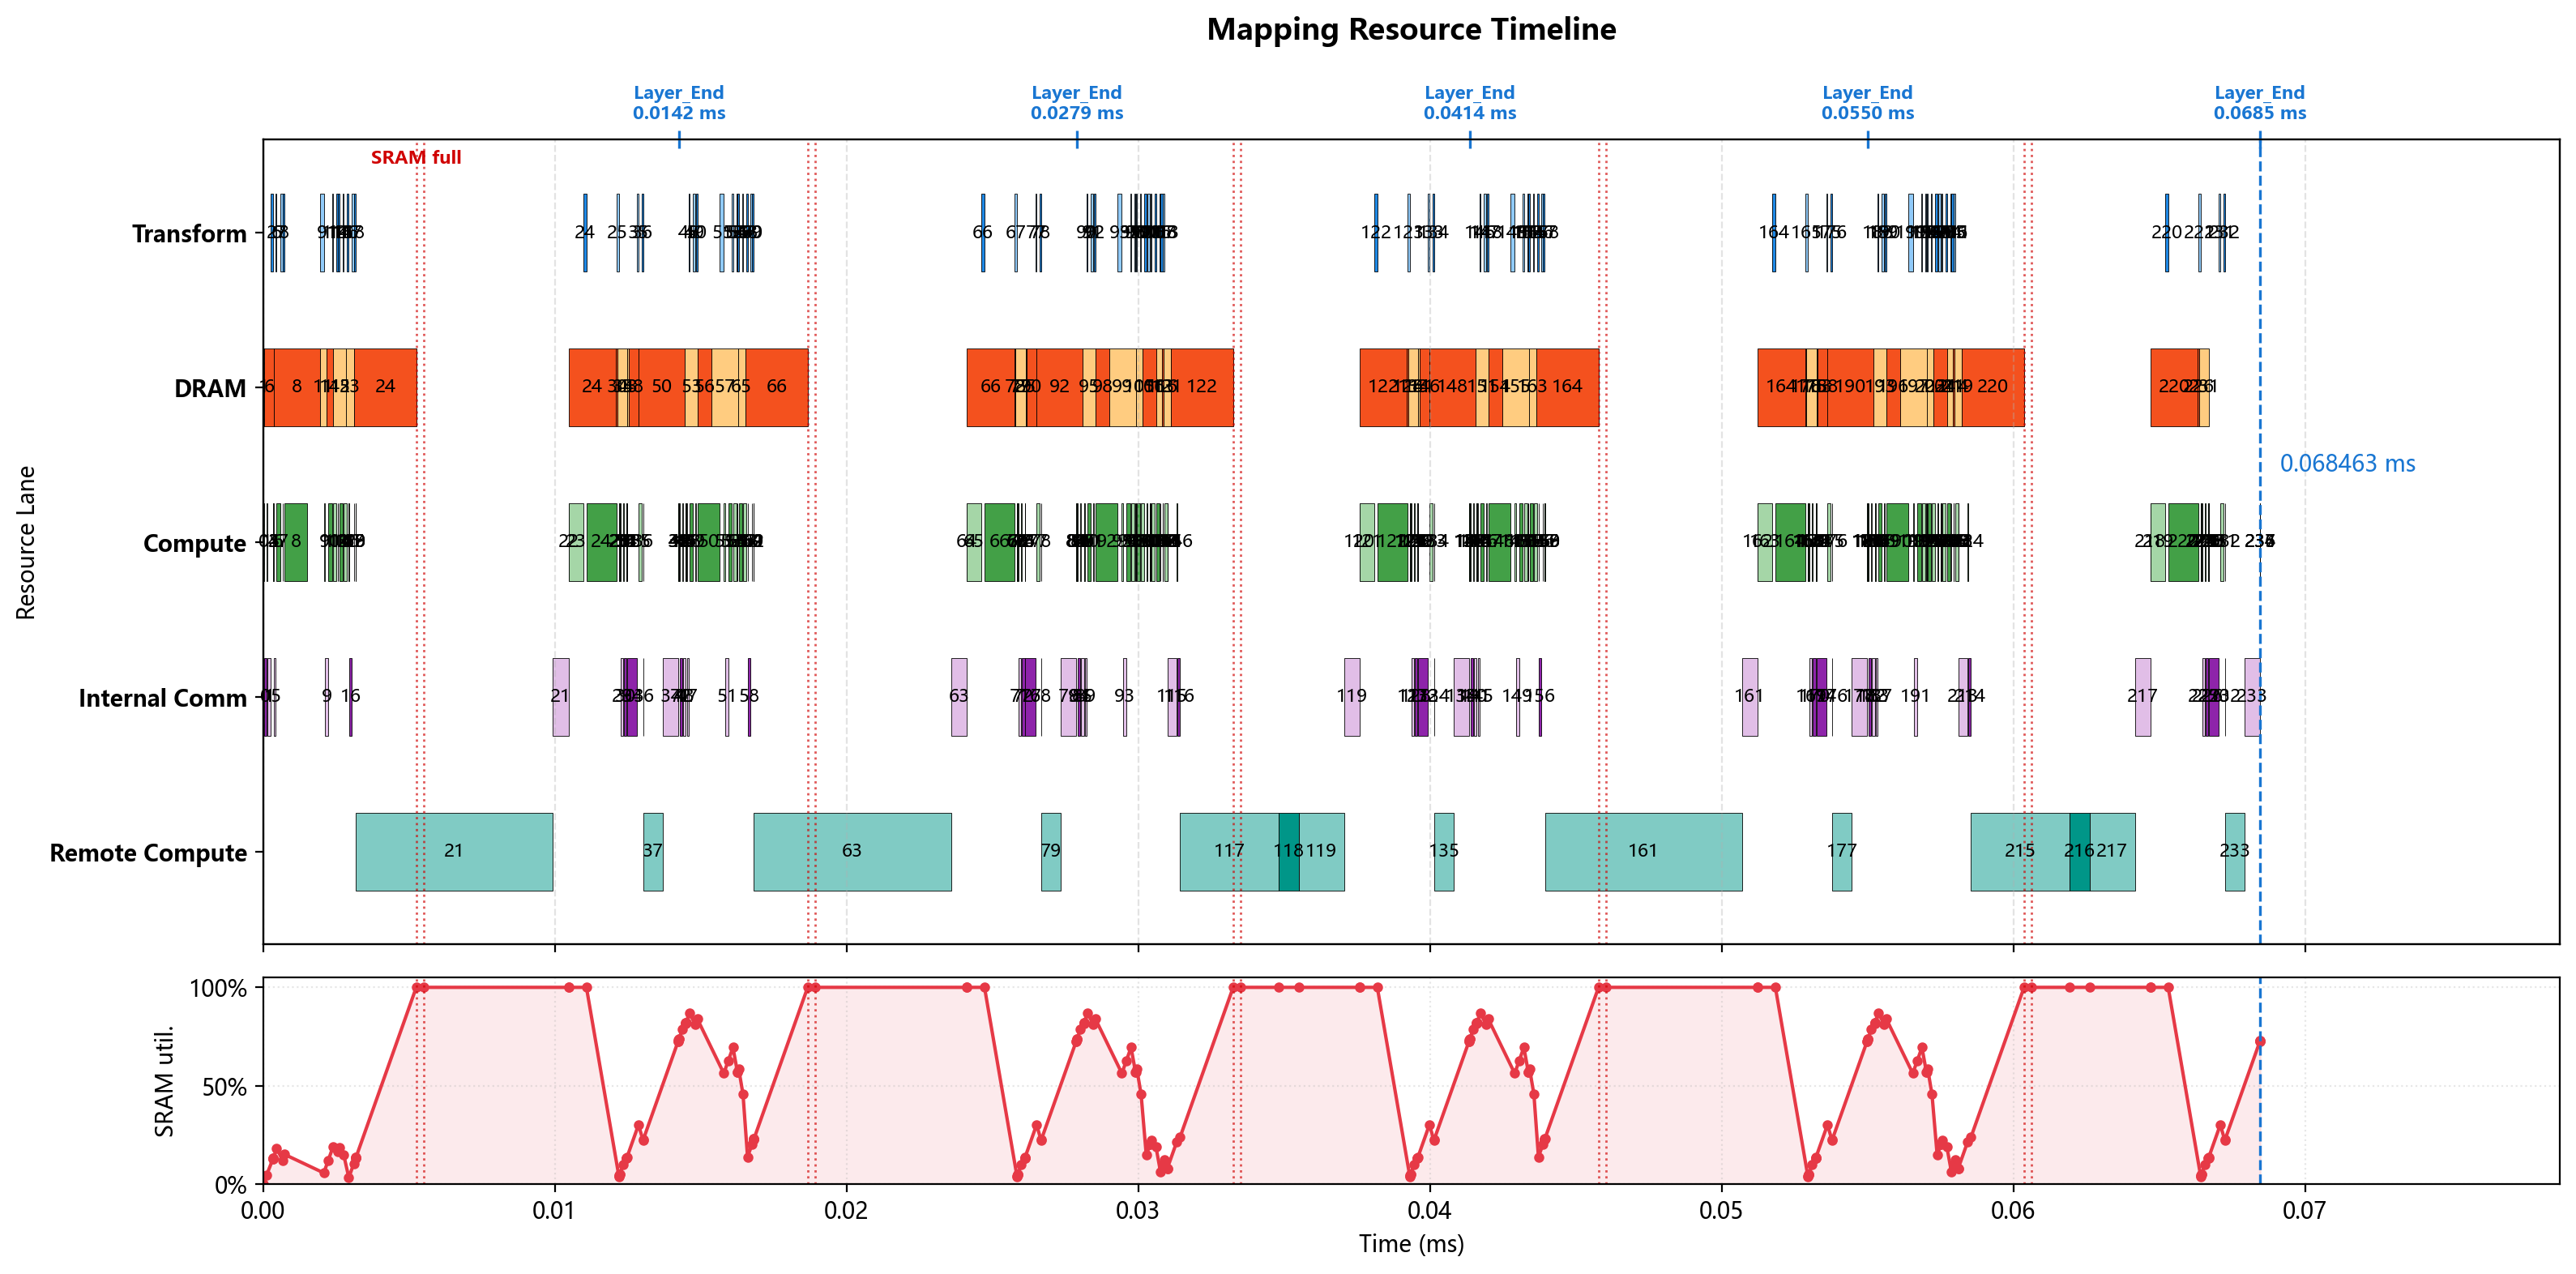

Source data for this figure (header and first rows):
op_index, op_name, op_type, cores, num_cores, partition, input_tensors, output_tensor, transform_ms, compute_ms, local_dram_ms, local_sram_ms, max_weight_capacity_per_core_bytes, max_kv_capacity_per_core_bytes, max_io_capacity_per_core_bytes, cumulative_weight_capacity_per_core_byte…, cumulative_kv_capacity_per_core_bytes, max_io_capacity_per_core_so_far_bytes, internal_comm_ms, op_latency_ms, step_latency_ms, compute_start_time_ms, prefetch_window_ms, prefetch_dram_hidden_ms
0, 0_ATTN_x_rsqrt, RMSNORM, 0-63, 64, 2d_batch_hidden:8x8, residual=<missing>, ATTN_x_rsqrt=2d:batch_size,hidden@0-63, 0.000000000, 0.000035, 0.000000000, 0.000000000, 0.0, 0.0, 7168, 0.0, 0.0, 7168, 0.00008205, 0.0001171, 0.0001171, 0.000000000, 0.000000000, 0.000000000
1, 0_ATTN_hc_fn_linear, GEMM, 0-127, 128, input_split, residual=<missing>, ATTN_F=replicated@0-127, 0.000000000, 0.000014, 0.00002145, 0.000000000, 5376, 0.0, 1984, 5376, 0.0, 7168, 0.0001174, 0.0001314, 0.0001314, 0.0001171, 0.0001171, 0.00002145
2, 0_ATTN_F_rsqrt, ELEMENTWISE, 0, 1, batch_split, ATTN_F=replicated@0-127; ATTN_x_rsqrt=2d…, ATTN_pre_post_comb=batch_size@0, 0.000085, 0.000000500, 0.000000000, 0.000000000, 0.0, 0.0, 384.0, 5376, 0.0, 7168, 0.000000000, 0.000000500, 0.0000855, 0.0003335, 0.000312, 0.000000000
3, 0_ATTN_pre_x, ELEMENTWISE, 0-127, 128, hidden_split, previous=batch_size@0, chain_output=hidden@0-127, 0.000000000, 0.000003500, 0.000000000, 0.000000000, 0.0, 0.0, 3584, 5376, 0.0, 7168, 0.000000000, 0.000003500, 0.000003500, 0.000334, 0.0003125, 0.000000000
4, 0_ATTN_pre_x_reducesum, REDUCE_SUM, 0-127, 128, hidden_split, previous=hidden@0-127, chain_output=hidden@0-127, 0.000000000, 0.000003000, 0.000000000, 0.000000000, 0.0, 0.0, 2240, 5376, 0.0, 7168, 0.000000000, 0.000003000, 0.000003000, 0.0003375, 0.000316, 0.000000000
5, 0_ATTN_attn_norm, RMSNORM, 0-15, 16, hidden_split, previous=hidden@0-127, attn_norm_output=hidden@0-15, 0.000000000, 0.000035, 0.000000000, 0.000000000, 0.0, 0.0, 7168, 5376, 0.0, 7168, 0.00004828, 0.00008328, 0.00008328, 0.0003405, 0.000319, 0.000000000
6, 0_q_a_linear, GEMM, 0-255, 256, 2d_batch_output:2x128, attn_norm_output=hidden@0-15, chain_output=2d:batch_size,q_lora_rank@0…, 0.000036, 0.000112, 0.0003432, 0.000000000, 86016, 0.0, 28720, 91392, 0.0, 28720, 0.000000000, 0.000112, 0.000148, 0.0004597, 0.0004383, 0.0003432
7, 0_q_norm, RMSNORM, 0-7, 8, batch_split, previous=2d:batch_size,q_lora_rank@0-255, q_lora_normed=batch_size@0-7, 0.000087, 0.000015, 0.000000000, 0.000000000, 0.0, 0.0, 3072, 91392, 0.0, 28720, 0.000000000, 0.000015, 0.000102, 0.0006587, 0.0002941, 0.000000000
8, 0_q_b_linear, GEMM, 0-255, 256, output_split, q_lora_normed=batch_size@0-7, chain_output=heads*head_dim@0-255, 0.0000555, 0.000768, 0.001569, 0.000000000, 393216, 0.0, 14336, 484608, 0.0, 28720, 0.000000000, 0.001205, 0.00126, 0.0007292, 0.0003646, 0.0003646
9, 0_qb_rnorm, RMSNORM, 0-127, 128, hidden_split, previous=heads*head_dim@0-255, query_heads_normed=heads*head_dim@0-127, 0.0001395, 0.00004, 0.000000000, 0.000000000, 0.0, 0.0, 8192, 484608, 0.0, 28720, 0.0001105, 0.0001505, 0.00029, 0.002073, 0.0001395, 0.000000000
10, 0_q_rope, ELEMENTWISE, 0, 1, heads*head_dim_split, query_heads_normed=heads*head_dim@0-127, chain_output=heads*head_dim@0, 0.000000000, 0.000128, 0.000000000, 0.000000000, 0.0, 0.0, 131072, 484608, 0.0, 131072, 0.000000000, 0.000128, 0.000128, 0.002224, 0.00029, 0.000000000
11, 0_kv_linear, GEMM, 0-127, 128, 2d_batch_output:2x64, attn_norm_output=hidden@0-15, chain_output=2d:batch_size,head_dim@0-12…, 0.000036, 0.000112, 0.0002288, 0.000000000, 57344, 0.0, 28704, 541952, 0.0, 131072, 0.000000000, 0.000112, 0.000148, 0.002388, 0.000454, 0.0002288
12, 0_kv_norm, RMSNORM, 0-7, 8, batch_split, previous=2d:batch_size,head_dim@0-127, window_kv_normed=batch_size@0-7, 0.000065, 0.000005000, 0.000000000, 0.000000000, 0.0, 0.0, 1024, 541952, 0.0, 131072, 0.000000000, 0.000005000, 0.00007, 0.002565, 0.0004022, 0.000000000
13, 0_kv_rope, ELEMENTWISE, 0, 1, batch_split, window_kv_normed=batch_size@0-7, chain_output=batch_size@0, 0.000000000, 0.000001000, 0.000000000, 0.000000000, 0.0, 0.0, 1024, 541952, 0.0, 131072, 0.000000000, 0.000001000, 0.000001000, 0.00257, 0.0004072, 0.000000000
14, 0_hca_compressor_wkv, GEMM, 0-255, 256, 2d_batch_output:2x128, attn_norm_output=hidden@0-15, hca_compressor_kv=2d:batch_size,hca_comp…, 0.000036, 0.000112, 0.0002288, 0.000000000, 57344, 0.0, 57376, 599296, 0.0, 131072, 0.000000000, 0.000112, 0.000148, 0.002607, 0.0004442, 0.0002288
15, 0_hca_compressor_wgate, GEMM, 0-127, 128, 2d_batch_output:2x64, attn_norm_output=hidden@0-15, hca_compressor_gate=2d:batch_size,hca_co…, 0.000036, 0.000112, 0.0004577, 0.000000000, 114688, 0.0, 57408, 713984, 0.0, 131072, 0.000000000, 0.000112, 0.000148, 0.002755, 0.0003633, 0.0003633
16, 0_hca_compressor_score_softmax, SOFTMAX, 0-31, 32, hca_compressor_window_split, hca_compressor_gate=2d:batch_size,hca_co…, hca_compressor_scores=hca_compressor_win…, 0.000065, 0.00002, 0.000000000, 0.000000000, 0.0, 0.0, 8192, 713984, 0.0, 131072, 0.00006509, 0.00008509, 0.0001501, 0.002932, 0.00008268, 0.000000000
17, 0_hca_compressor_kv_mul_score, ELEMENTWISE, 0-15, 16, hca_compressor_window_split, hca_compressor_kv=2d:batch_size,hca_comp…, hca_compressor_weighted_kv=hca_compresso…, 0.000087, 0.000008000, 0.000000000, 0.000000000, 0.0, 0.0, 16384, 713984, 0.0, 131072, 0.000000000, 0.000008000, 0.000095, 0.003104, 0.0002548, 0.000000000
18, 0_hca_compressor_kv_reducesum, REDUCE_SUM, 0-127, 128, hca_compressor_head_dim_split, hca_compressor_weighted_kv=hca_compresso…, hca_compressor_pooled_kv=hca_compressor_…, 0.00005625, 0.000001000, 0.000000000, 0.000000000, 0.0, 0.0, 1032, 713984, 0.0, 131072, 0.000000000, 0.000001000, 0.00005725, 0.003168, 0.000319, 0.000000000
19, 0_hca_compressor_kv_rmsnorm, RMSNORM, 0, 1, hidden_split, hca_compressor_pooled_kv=hca_compressor_…, hca_compressor_kv_normed=hca_compressor_…, 0.000000000, 0.000005000, 0.000000000, 0.000000000, 0.0, 0.0, 2048, 713984, 0.0, 131072, 0.000000000, 0.000005000, 0.000005000, 0.003169, 0.00032, 0.000000000
20, 0_hca_compressor_kv_rope, ELEMENTWISE, 0, 1, batch_split, hca_compressor_kv_normed=hca_compressor_…, compressed_kv_cache=batch_size@0, 0.000000000, 0.000000500, 0.000000000, 0.000000000, 0.0, 0.0, 2048, 713984, 0.0, 131072, 0.000000000, 0.000000500, 0.000000500, 0.003174, 0.000325, 0.000000000
21, 0_DV_FA_flash_attn, REMOTE, 0-255, 256, manual, previous=batch_size@0, core_attn_output=replicated@0-255, 0.000000000, 0.006758, 0.000000000, 0.000000000, 0.0, 0.0, 0.0, 713984, 0.0, 131072, 0.000534, 0.007292, 0.007292, 0.003175, 0.0003255, 0.000000000
22, 0_inverse_rope, ELEMENTWISE, 0-255, 256, hidden_split, core_attn_output=replicated@0-255, chain_output=hidden@0-255, 0.000000000, 0.000000500, 0.000000000, 0.000000000, 0.0, 0.0, 512.0, 713984, 0.0, 131072, 0.000000000, 0.000000500, 0.000000500, 0.01047, 0.002394, 0.000000000
23, 0_wo_a_linear, GEMM, 0-255, 256, 2d_batch_output:4x64, core_attn_output=replicated@0-255, chain_output=2d:batch_size,o_lora_rank@0…, 0.000000000, 0.000512, 0.0002615, 0.000000000, 65536, 0.0, 131584, 779520, 0.0, 131584, 0.000000000, 0.000512, 0.000512, 0.01047, 0.002394, 0.0002615
24, 0_wo_b_linear, GEMM, 0-255, 256, 2d_batch_output:2x128, previous=2d:batch_size,o_lora_rank@0-255, o_b_proj_attnout=2d:batch_size,hidden@0-…, 0.00009825, 0.001024, 0.003761, 0.000000000, 917504, 0.0, 65760, 1697024, 0.0, 131584, 0.000000000, 0.001024, 0.001122, 0.01108, 0.002394, 0.002743
25, 0_ATTN_post_attnout, ELEMENTWISE, 0-255, 256, hidden_split, o_b_proj_attnout=2d:batch_size,hidden@0-…, chain_output=hidden@0-255, 0.00009075, 0.000002000, 0.000000000, 0.000000000, 0.0, 0.0, 1792, 1697024, 0.0, 131584, 0.000000000, 0.000002000, 0.00009275, 0.01219, 0.00009651, 0.000000000
26, 0_ATTN_comb_residual, ELEMENTWISE, 0-127, 128, hidden_split, ATTN_pre_post_comb=batch_size@0; residua…, ATTN_comb_residual=hidden@0-127, 0.000000000, 0.000014, 0.000000000, 0.000000000, 0.0, 0.0, 14336, 1697024, 0.0, 131584, 0.000000000, 0.000014, 0.000014, 0.01219, 0.00009851, 0.000000000
27, 0_ATTN_comb_residual_reducesum, REDUCE_SUM, 0-127, 128, hidden_split, previous=hidden@0-127, ATTN_comb_residual_reducesum=hidden@0-12…, 0.000000000, 0.0000105, 0.000000000, 0.000000000, 0.0, 0.0, 8960, 1697024, 0.0, 131584, 0.000000000, 0.0000105, 0.0000105, 0.01221, 0.0001125, 0.000000000
28, 0_ATTN_add, ELEMENTWISE, 0-127, 128, hidden_split, ATTN_comb_residual_reducesum=hidden@0-12…, residual=hidden@0-127, 0.000000000, 0.000003500, 0.000000000, 0.000000000, 0.0, 0.0, 3584, 1697024, 0.0, 131584, 0.000000000, 0.000003500, 0.000003500, 0.01222, 0.000123, 0.000000000
29, 0_FFN_x_rsqrt, RMSNORM, 0-63, 64, hidden_split, residual=hidden@0-127, FFN_x_rsqrt=hidden@0-63, 0.000000000, 0.000035, 0.000000000, 0.000000000, 0.0, 0.0, 7168, 1697024, 0.0, 131584, 0.00008242, 0.0001174, 0.0001174, 0.01222, 0.0001265, 0.000000000
30, 0_FFN_hc_fn_linear, GEMM, 0-63, 64, input_split, residual=hidden@0-127, FFN_F=replicated@0-63, 0.000000000, 0.000028, 0.0000429, 0.000000000, 10752, 0.0, 3776, 1707776, 0.0, 131584, 0.0000885, 0.0001165, 0.0001165, 0.01234, 0.0002439, 0.0000429
31, 0_FFN_F_rsqrt, ELEMENTWISE, 0, 1, hidden_split, FFN_F=replicated@0-63; FFN_x_rsqrt=hidde…, FFN_pre_post_comb=hidden@0, 0.000000000, 0.000000500, 0.000000000, 0.000000000, 0.0, 0.0, 384.0, 1707776, 0.0, 131584, 0.000000000, 0.000000500, 0.000000500, 0.01246, 0.0003175, 0.000000000
32, 0_FFN_pre_x, ELEMENTWISE, 0-127, 128, hidden_split, previous=hidden@0, chain_output=hidden@0-127, 0.000000000, 0.000003500, 0.000000000, 0.000000000, 0.0, 0.0, 3584, 1707776, 0.0, 131584, 0.000000000, 0.000003500, 0.000003500, 0.01246, 0.000318, 0.000000000
33, 0_FFN_pre_x_reducesum, REDUCE_SUM, 0-127, 128, hidden_split, previous=hidden@0-127, chain_output=hidden@0-127, 0.000000000, 0.000003000, 0.000000000, 0.000000000, 0.0, 0.0, 2240, 1707776, 0.0, 131584, 0.000000000, 0.000003000, 0.000003000, 0.01246, 0.0003215, 0.000000000
34, 0_FFN_ffn_norm, RMSNORM, 0-31, 32, hidden_split, previous=hidden@0-127, ffn_norm_output=hidden@0-31, 0.000000000, 0.0000175, 0.000000000, 0.000000000, 0.0, 0.0, 3584, 1707776, 0.0, 131584, 0.0003363, 0.0003538, 0.0003538, 0.01246, 0.0003245, 0.000000000
35, 0_gate_linear, GEMM, 0-63, 64, 2d_batch_output:2x32, ffn_norm_output=hidden@0-31, routing_scores=2d:batch_size,num_experts…, 0.00004625, 0.000112, 0.0003432, 0.000000000, 86016, 0.0, 28720, 1793792, 0.0, 131584, 0.000000000, 0.000112, 0.0001582, 0.01286, 0.0007246, 0.0003432
36, 0_gate_topk, TOPK, 0-1, 2, batch_split, routing_scores=2d:batch_size,num_experts…, routing_topk=batch_size@0-1, 0.000043, 0.000008000, 0.000000000, 0.000000000, 0.0, 0.0, 1656, 1793792, 0.0, 131584, 0.000005500, 0.0000135, 0.0000565, 0.01302, 0.0005364, 0.000000000
37, 0_LPU_FFN, REMOTE, 0-255, 256, manual, ffn_norm_output=hidden@0-31; routing_top…, FFN_out=replicated@0-255, 0.000000000, 0.0006537, 0.000000000, 0.000000000, 0.0, 0.0, 0.0, 1793792, 0.0, 131584, 0.000534, 0.001188, 0.001188, 0.01303, 0.0005499, 0.000000000
38, 0_FFN_post_attnout, ELEMENTWISE, 0-255, 256, hidden_split, FFN_out=replicated@0-255; FFN_pre_post_c…, chain_output=hidden@0-255, 0.000000000, 0.000002000, 0.000000000, 0.000000000, 0.0, 0.0, 1792, 1793792, 0.0, 131584, 0.000000000, 0.000002000, 0.000002000, 0.01422, 0.001738, 0.000000000
39, 0_FFN_comb_residual, ELEMENTWISE, 0-127, 128, hidden_split, FFN_pre_post_comb=hidden@0; residual=hid…, FFN_comb_residual=hidden@0-127, 0.000000000, 0.000014, 0.000000000, 0.000000000, 0.0, 0.0, 14336, 1793792, 0.0, 131584, 0.000000000, 0.000014, 0.000014, 0.01422, 0.00174, 0.000000000
40, 0_FFN_comb_residual_reducesum, REDUCE_SUM, 0-127, 128, hidden_split, previous=hidden@0-127, FFN_comb_residual_reducesum=hidden@0-127, 0.000000000, 0.0000105, 0.000000000, 0.000000000, 0.0, 0.0, 8960, 1793792, 0.0, 131584, 0.000000000, 0.0000105, 0.0000105, 0.01424, 0.001754, 0.000000000
41, 0_FFN_add_layer_END, ELEMENTWISE, 0-127, 128, hidden_split, FFN_comb_residual_reducesum=hidden@0-127…, residual=hidden@0-127, 0.000000000, 0.000003500, 0.000000000, 0.000000000, 0.0, 0.0, 3584, 1793792, 0.0, 131584, 0.000000000, 0.000003500, 0.000003500, 0.01425, 0.001764, 0.000000000
42, 1_ATTN_x_rsqrt, RMSNORM, 0-63, 64, hidden_split, residual=hidden@0-127, ATTN_x_rsqrt=hidden@0-63, 0.000000000, 0.000035, 0.000000000, 0.000000000, 0.0, 0.0, 7168, 1793792, 0.0, 131584, 0.00008242, 0.0001174, 0.0001174, 0.01425, 0.001768, 0.000000000
43, 1_ATTN_hc_fn_linear, GEMM, 0-63, 64, input_split, residual=hidden@0-127, ATTN_F=replicated@0-63, 0.000000000, 0.000028, 0.0000429, 0.000000000, 10752, 0.0, 3776, 1804544, 0.0, 131584, 0.0000885, 0.0001165, 0.0001165, 0.01437, 0.001885, 0.0000429
44, 1_ATTN_F_rsqrt, ELEMENTWISE, 0, 1, hidden_split, ATTN_F=replicated@0-63; ATTN_x_rsqrt=hid…, ATTN_pre_post_comb=hidden@0, 0.000000000, 0.000000500, 0.000000000, 0.000000000, 0.0, 0.0, 384.0, 1804544, 0.0, 131584, 0.000000000, 0.000000500, 0.000000500, 0.01448, 0.001959, 0.000000000
45, 1_ATTN_pre_x, ELEMENTWISE, 0-127, 128, hidden_split, previous=hidden@0, chain_output=hidden@0-127, 0.000000000, 0.000003500, 0.000000000, 0.000000000, 0.0, 0.0, 3584, 1804544, 0.0, 131584, 0.000000000, 0.000003500, 0.000003500, 0.01448, 0.001959, 0.000000000
46, 1_ATTN_pre_x_reducesum, REDUCE_SUM, 0-127, 128, hidden_split, previous=hidden@0-127, chain_output=hidden@0-127, 0.000000000, 0.000003000, 0.000000000, 0.000000000, 0.0, 0.0, 2240, 1804544, 0.0, 131584, 0.000000000, 0.000003000, 0.000003000, 0.01449, 0.001963, 0.000000000
47, 1_ATTN_attn_norm, RMSNORM, 0-15, 16, hidden_split, previous=hidden@0-127, attn_norm_output=hidden@0-15, 0.000000000, 0.000035, 0.000000000, 0.000000000, 0.0, 0.0, 7168, 1804544, 0.0, 131584, 0.00004828, 0.00008328, 0.00008328, 0.01449, 0.001966, 0.000000000
48, 1_q_a_linear, GEMM, 0-255, 256, 2d_batch_output:2x128, attn_norm_output=hidden@0-15, chain_output=2d:batch_size,q_lora_rank@0…, 0.000036, 0.000112, 0.0003432, 0.000000000, 86016, 0.0, 28720, 1890560, 0.0, 131584, 0.000000000, 0.000112, 0.000148, 0.01461, 0.002085, 0.0003432
49, 1_q_norm, RMSNORM, 0-7, 8, batch_split, previous=2d:batch_size,q_lora_rank@0-255, q_lora_normed=batch_size@0-7, 0.000087, 0.000015, 0.000000000, 0.000000000, 0.0, 0.0, 3072, 1890560, 0.0, 131584, 0.000000000, 0.000015, 0.000102, 0.01481, 0.001941, 0.000000000
50, 1_q_b_linear, GEMM, 0-255, 256, output_split, q_lora_normed=batch_size@0-7, chain_output=heads*head_dim@0-255, 0.0000555, 0.000768, 0.001569, 0.000000000, 393216, 0.0, 14336, 2283776, 0.0, 131584, 0.000000000, 0.000768, 0.0008235, 0.01488, 0.002011, 0.001569
51, 1_qb_rnorm, RMSNORM, 0-127, 128, hidden_split, previous=heads*head_dim@0-255, query_heads_normed=heads*head_dim@0-127, 0.0001395, 0.00004, 0.000000000, 0.000000000, 0.0, 0.0, 8192, 2283776, 0.0, 131584, 0.0001105, 0.0001505, 0.00029, 0.01579, 0.00135, 0.000000000
52, 1_q_rope, ELEMENTWISE, 0, 1, heads*head_dim_split, query_heads_normed=heads*head_dim@0-127, chain_output=heads*head_dim@0, 0.000000000, 0.000128, 0.000000000, 0.000000000, 0.0, 0.0, 131072, 2283776, 0.0, 131584, 0.000000000, 0.000128, 0.000128, 0.01594, 0.0015, 0.000000000
53, 1_kv_linear, GEMM, 0-63, 64, 2d_batch_output:2x32, attn_norm_output=hidden@0-15, chain_output=2d:batch_size,head_dim@0-63, 0.000036, 0.000112, 0.0004577, 0.000000000, 114688, 0.0, 28736, 2398464, 0.0, 131584, 0.000000000, 0.000112, 0.000148, 0.0161, 0.001664, 0.0004577
54, 1_kv_norm, RMSNORM, 0-7, 8, batch_split, previous=2d:batch_size,head_dim@0-63, window_kv_normed=batch_size@0-7, 0.000043, 0.000005000, 0.000000000, 0.000000000, 0.0, 0.0, 1024, 2398464, 0.0, 131584, 0.000000000, 0.000005000, 0.000048, 0.01626, 0.001361, 0.000000000
55, 1_kv_rope, ELEMENTWISE, 0, 1, batch_split, window_kv_normed=batch_size@0-7, chain_output=batch_size@0, 0.000000000, 0.000001000, 0.000000000, 0.000000000, 0.0, 0.0, 1024, 2398464, 0.0, 131584, 0.000000000, 0.000001000, 0.000001000, 0.01626, 0.001366, 0.000000000
56, 1_hca_compressor_wkv, GEMM, 0-127, 128, 2d_batch_output:2x64, attn_norm_output=hidden@0-15, hca_compressor_kv=2d:batch_size,hca_comp…, 0.000036, 0.000112, 0.0004577, 0.000000000, 114688, 0.0, 57408, 2513152, 0.0, 131584, 0.000000000, 0.000112, 0.000148, 0.0163, 0.001403, 0.0004577
57, 1_hca_compressor_wgate, GEMM, 0-63, 64, 2d_batch_output:2x32, attn_norm_output=hidden@0-15, hca_compressor_gate=2d:batch_size,hca_co…, 0.000036, 0.000112, 0.0009153, 0.000000000, 229376, 0.0, 57472, 2742528, 0.0, 131584, 0.000000000, 0.000112, 0.000148, 0.01645, 0.001094, 0.0009153
58, 1_hca_compressor_score_softmax, SOFTMAX, 0-31, 32, hca_compressor_window_split, hca_compressor_gate=2d:batch_size,hca_co…, hca_compressor_scores=hca_compressor_win…, 0.000043, 0.00002, 0.000000000, 0.000000000, 0.0, 0.0, 8192, 2742528, 0.0, 131584, 0.00006509, 0.00008509, 0.0001281, 0.0166, 0.0003334, 0.000000000
59, 1_hca_compressor_kv_mul_score, ELEMENTWISE, 0-15, 16, hca_compressor_window_split, hca_compressor_kv=2d:batch_size,hca_comp…, hca_compressor_weighted_kv=hca_compresso…, 0.000065, 0.000008000, 0.000000000, 0.000000000, 0.0, 0.0, 16384, 2742528, 0.0, 131584, 0.000000000, 0.000008000, 0.000073, 0.01675, 0.0004835, 0.000000000
... 178 more rows
